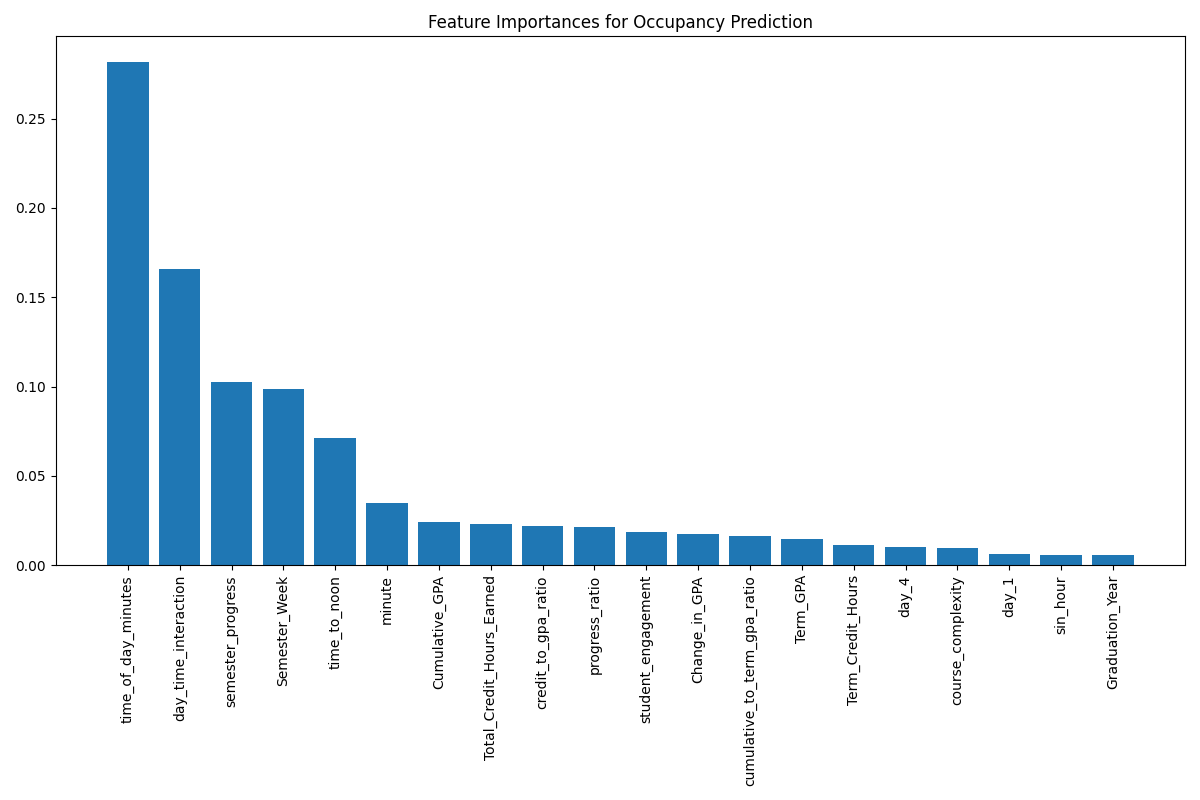

The table this chart was drawn from, first rows:
Feature, Importance
time_of_day_minutes, 0.2819
day_time_interaction, 0.166
semester_progress, 0.1028
Semester_Week, 0.09891
time_to_noon, 0.07146
minute, 0.03482
Cumulative_GPA, 0.02425
Total_Credit_Hours_Earned, 0.02326
credit_to_gpa_ratio, 0.02203
progress_ratio, 0.02143
student_engagement, 0.01885
Change_in_GPA, 0.0176
cumulative_to_term_gpa_ratio, 0.0162
Term_GPA, 0.01466
Term_Credit_Hours, 0.01141
day_4, 0.01022
course_complexity, 0.009519
day_1, 0.00636
sin_hour, 0.006064
Graduation_Year, 0.00564
years_to_graduation, 0.005478
day_sin, 0.004844
class_standing_numeric, 0.004408
is_stem, 0.003821
Day_Of_Week, 0.00315
hour_block_afternoon, 0.002632
cos_hour, 0.002464
hour, 0.002358
day_3, 0.002318
day_cos, 0.001643
day_0, 0.001218
day_2, 0.001119
hour_block_midday, 0.0003274
is_peak_hours, 0.0002955
hour_block_evening, 0.0002883
Is_weekend, 0.0001563
day_6, 5.0048109831932e-05
hour_block_morning, 1.7397172956299124e-05
